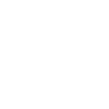
t = 0.00 s
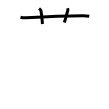
t = 3.00 s
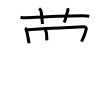
t = 6.00 s
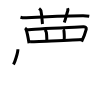
t = 9.00 s
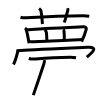
t = 12.00 s
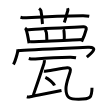
t = 15.00 s

The animated SVG that drew these frames (rendered in a browser with its animation timeline set to each time). Animation: 15 SMIL elements (animate=15); one cycle of 15.00 s.

<svg width="109px" height="109px" viewBox="0 0 px 109px" xmlns="http://www.w3.org/2000/svg" xmlns:xlink="http://www.w3.org/1999/xlink" xml:space="preserve" version="1.1"  baseProfile="full">
<path d="M20.5,17.27c1.81,0.53,3.91,0.63,5.72,0.53c16.61-0.96,37.55-1.96,56.7-2.03c3.01-0.01,4.82,0.25,6.33,0.51" style="fill:none;stroke:black;stroke-width:3;opacity:0">
  <animate attributeType="CSS" attributeName="opacity" from="0" to="1" begin="0s" dur="1s" repeatCount="0" fill="freeze" />
</path>
<path d="M39.12,8.5c1.25,1.02,1.64,1.33,1.78,1.96c1.24,5.87,1.24,11.41,1.6,13.54" style="fill:none;stroke:black;stroke-width:3;opacity:0">
  <animate attributeType="CSS" attributeName="opacity" from="0" to="1" begin="1s" dur="1s" repeatCount="0" fill="freeze" />
</path>
<path d="M67.49,8.19c0.27,0.77,0.63,1.34,0.33,2.28c-1.79,5.54-1.61,6.81-3.56,12.02" style="fill:none;stroke:black;stroke-width:3;opacity:0">
  <animate attributeType="CSS" attributeName="opacity" from="0" to="1" begin="2s" dur="1s" repeatCount="0" fill="freeze" />
</path>
<path d="M25.06,28.03c0.32,0.26,0.65,0.48,0.79,0.81c1.11,2.59,2.45,9.75,3.21,14.41" style="fill:none;stroke:black;stroke-width:3;opacity:0">
  <animate attributeType="CSS" attributeName="opacity" from="0" to="1" begin="3s" dur="1s" repeatCount="0" fill="freeze" />
</path>
<path d="M27.06,29.79c7.08-1.02,52.59-2.71,56.35-3.06c1.37-0.12,3.24,0.88,2.87,2.34c-0.77,3.04-2.66,8.27-4.71,12.61" style="fill:none;stroke:black;stroke-width:3;opacity:0">
  <animate attributeType="CSS" attributeName="opacity" from="0" to="1" begin="4s" dur="1s" repeatCount="0" fill="freeze" />
</path>
<path d="M44.94,29.84c0.56,0.66,1.21,1.44,1.41,2.65c0.53,3.2,0.37,6.54,0.53,7.96" style="fill:none;stroke:black;stroke-width:3;opacity:0">
  <animate attributeType="CSS" attributeName="opacity" from="0" to="1" begin="5s" dur="1s" repeatCount="0" fill="freeze" />
</path>
<path d="M63.25,29.26c0.44,0.31,0.67,1.1,0.76,2.14c0.28,3.11,0.33,7.45,0.01,8.75" style="fill:none;stroke:black;stroke-width:3;opacity:0">
  <animate attributeType="CSS" attributeName="opacity" from="0" to="1" begin="6s" dur="1s" repeatCount="0" fill="freeze" />
</path>
<path d="M30.07,41.84c4.42-0.39,45.95-1.78,52.01-2.37" style="fill:none;stroke:black;stroke-width:3;opacity:0">
  <animate attributeType="CSS" attributeName="opacity" from="0" to="1" begin="7s" dur="1s" repeatCount="0" fill="freeze" />
</path>
<path d="M17.91,49.13c0,3.48-3.03,13.05-4.41,15.37" style="fill:none;stroke:black;stroke-width:3;opacity:0">
  <animate attributeType="CSS" attributeName="opacity" from="0" to="1" begin="8s" dur="1s" repeatCount="0" fill="freeze" />
</path>
<path d="M18.24,50.8c9.73-1.2,61.67-3,69.56-3.46c12.34-0.71,2.12,7.2-0.96,9.77" style="fill:none;stroke:black;stroke-width:3;opacity:0">
  <animate attributeType="CSS" attributeName="opacity" from="0" to="1" begin="9s" dur="1s" repeatCount="0" fill="freeze" />
</path>
<path d="M28.8,58.45c1.71,0.54,4.86,0.67,6.56,0.54C49.03,58,59.33,57.5,70.03,57.26c2.85-0.06,4.57,0.26,6,0.53" style="fill:none;stroke:black;stroke-width:3;opacity:0">
  <animate attributeType="CSS" attributeName="opacity" from="0" to="1" begin="10s" dur="1s" repeatCount="0" fill="freeze" />
</path>
<path d="M  44.371042,60.160833 c 0.08,1 -0.22,3.05 -0.45,3.59 C 42.019037,69.409688 35.543541,88.750628 33.3125,95.115" style="fill:none;stroke:black;stroke-width:3;opacity:0">
  <animate attributeType="CSS" attributeName="opacity" from="0" to="1" begin="11s" dur="1s" repeatCount="0" fill="freeze" />
</path>
<path d="M 26.852944,96.708617 c 1.035944,0.308484 2.43278,0.131632 3.283787,-0.03605 C 38.290199,95.066062 52.591667,92.410833 61.5,90.479583" style="fill:none;stroke:black;stroke-width:3;opacity:0">
  <animate attributeType="CSS" attributeName="opacity" from="0" to="1" begin="12s" dur="1s" repeatCount="0" fill="freeze" />
</path>
<path d="M43.99,71.04c0.78,0.21,2.04,0.11,2.81,0c5.7-0.79,15.7-2.79,20.46-3.29c2.72-0.29,3.7,1.35,2.88,4.03c-1.89,6.22-4.39,11.93-4.19,17.47c0.3,8.25,3.07,10,12.69,10c12.36,0,13.2-1.77,13.36-11.5" style="fill:none;stroke:black;stroke-width:3;opacity:0">
  <animate attributeType="CSS" attributeName="opacity" from="0" to="1" begin="13s" dur="1s" repeatCount="0" fill="freeze" />
</path>
<path d="M45.35,77.33c3.24,1.44,8.38,5.9,9.19,8.13" style="fill:none;stroke:black;stroke-width:3;opacity:0">
  <animate attributeType="CSS" attributeName="opacity" from="0" to="1" begin="14s" dur="1s" repeatCount="0" fill="freeze" />
</path>
</svg>
